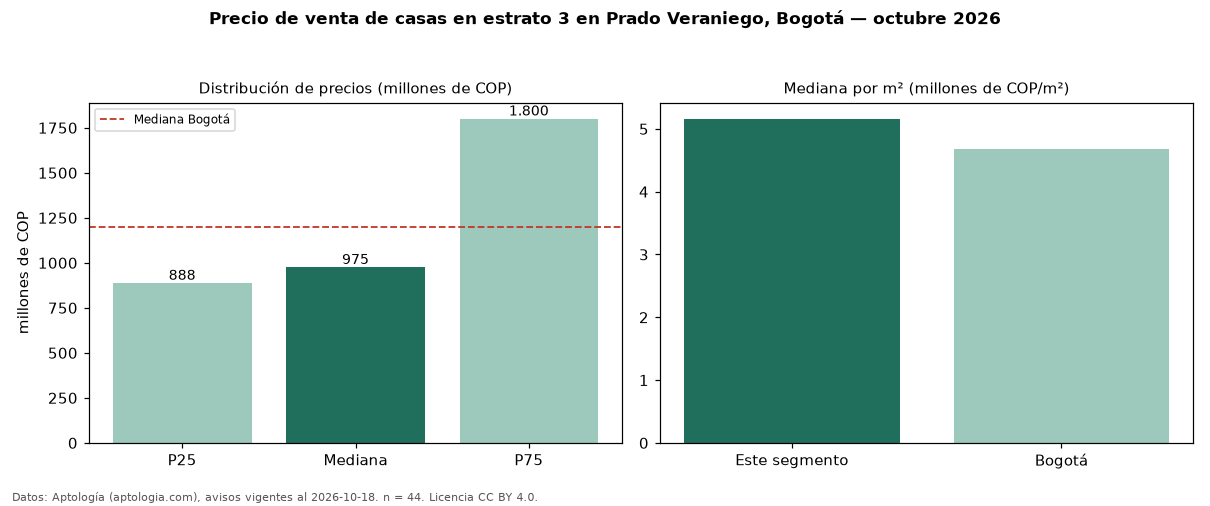

Values plotted in this chart, from the file beside it:
seccion, metrica, valor, moneda, n
filtro, estrato, 3, , 44
precio, p25, 887500000, COP, 44
precio, mediana, 975000000, COP, 44
precio, p75, 1800000000, COP, 44
precio, minimo, 320000000, COP, 44
precio, maximo, 3100000000, COP, 44
m2, mediana_precio_m2, 5161290, COP, 41
m2, area_mediana_m2, 250.0, m2, 41
banos, mediana_banos, 4.0, , 
parqueadero, pct_con_parqueadero, 87.1, %, 31
estrato, estrato_mas_frecuente, 3, , 44
habitaciones, 3+, 1050000000, COP, 41
ciudad, mediana_ciudad_referencia, 1200000000, COP, 
ciudad, mediana_m2_ciudad, 4686645, COP, 
fuente, fecha_datos, 2026-10-18, , 
fuente, atribucion, https://www.aptologia.com/casas-en-venta…, , 
fuente, licencia, CC BY 4.0, , 
